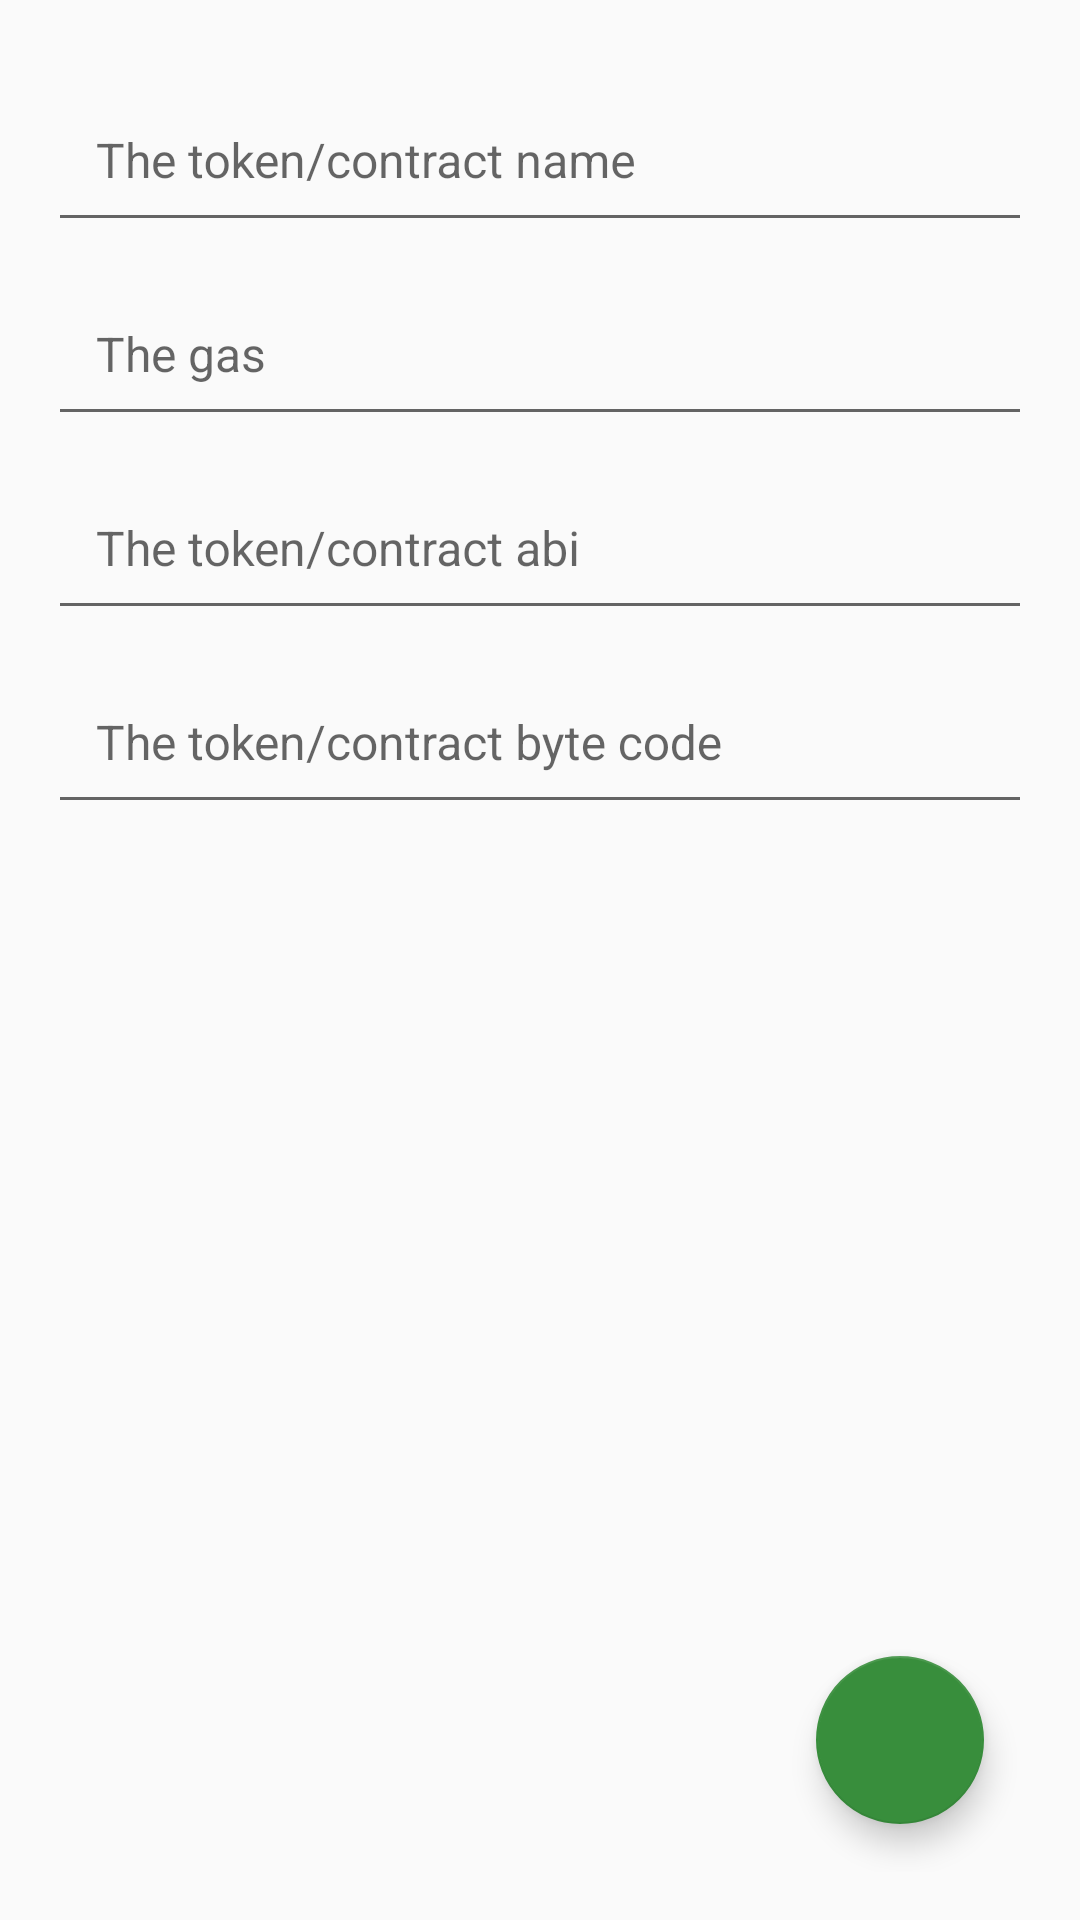

The Android layout XML behind this screen, and the referenced resources:
<!-- AndroidManifest.xml: application theme AppTheme -->
<!-- res/layout/activity_deploy_token.xml -->
<?xml version="1.0" encoding="utf-8"?>
<FrameLayout
        xmlns:android="http://schemas.android.com/apk/res/android"
        xmlns:tools="http://schemas.android.com/tools" xmlns:app="http://schemas.android.com/apk/res-auto"
        android:id="@+id/activity_main"
        android:layout_width="match_parent"
        android:layout_height="match_parent"
        android:padding="16dp"
        android:animateLayoutChanges="true"
        tools:context="org.walleth.activities.ImportActivity">

    <ScrollView
            android:layout_width="match_parent"
            android:layout_height="wrap_content">
        <RelativeLayout
                android:layout_width="match_parent"
                android:layout_height="wrap_content">

            <android.support.design.widget.TextInputLayout
                    android:id="@+id/contract_name_container"
                    android:layout_width="match_parent"
                    android:layout_height="wrap_content">
                <android.support.design.widget.TextInputEditText
                        android:id="@+id/contract_name"
                        android:layout_width="match_parent"
                        android:layout_height="wrap_content"
                        android:layout_centerHorizontal="true"
                        android:fontFamily="sans-serif"
                        android:hint="@string/contract_deploy_name_input_hint"
                        android:textSize="16sp"
                        android:padding="16dp"/>
            </android.support.design.widget.TextInputLayout>

            <android.support.design.widget.TextInputLayout
                    android:id="@+id/contract_gas_container"
                    android:layout_below="@id/contract_name_container"
                    android:layout_width="match_parent"
                    android:layout_height="wrap_content">
                <android.support.design.widget.TextInputEditText
                        android:id="@+id/contract_gas"
                        android:inputType="number"
                        android:layout_width="match_parent"
                        android:layout_height="wrap_content"
                        android:layout_centerHorizontal="true"
                        android:fontFamily="sans-serif"
                        android:hint="@string/contract_deploy_gas_input_hint"
                        android:textSize="16sp"
                        android:padding="16dp"/>
            </android.support.design.widget.TextInputLayout>

            <android.support.design.widget.TextInputLayout
                android:id="@+id/contract_abi_container"
                android:layout_below="@id/contract_gas_container"
                android:layout_width="match_parent"
                android:layout_height="wrap_content">
                <android.support.design.widget.TextInputEditText
                    android:id="@+id/contract_abi"
                    android:layout_width="match_parent"
                    android:layout_height="wrap_content"
                    android:layout_centerHorizontal="true"
                    android:fontFamily="sans-serif"
                    android:hint="@string/contract_deploy_abi_input_hint"
                    android:textSize="16sp"
                    android:padding="16dp"/>
            </android.support.design.widget.TextInputLayout>


            <android.support.design.widget.TextInputLayout
                    android:layout_below="@id/contract_abi_container"
                    android:layout_width="match_parent"
                    android:layout_height="wrap_content">
                <android.support.design.widget.TextInputEditText
                        android:id="@+id/contract_byte_code"
                        android:layout_width="match_parent"
                        android:layout_height="wrap_content"
                        android:layout_centerHorizontal="true"
                        android:fontFamily="sans-serif"
                        android:hint="@string/contract_deploy_byte_code_input_hint"
                        android:textSize="16sp"
                        android:padding="16dp"/>
            </android.support.design.widget.TextInputLayout>

        </RelativeLayout>
    </ScrollView>
    <android.support.design.widget.FloatingActionButton
            android:id="@+id/fab"
            android:layout_margin="16dp"
            app:srcCompat="@drawable/ic_action_done"
            android:layout_gravity="bottom|end"
            android:layout_width="wrap_content"
            android:layout_height="wrap_content"/>

</FrameLayout>
<!-- resources referenced by this layout -->
<resources>
  <string name="contract_deploy_abi_input_hint">The token/contract abi</string>
  <string name="contract_deploy_byte_code_input_hint">The token/contract byte code</string>
  <string name="contract_deploy_gas_input_hint">The gas</string>
  <string name="contract_deploy_name_input_hint">The token/contract name</string>
  <style name="AppTheme" parent="Theme.AppCompat.DayNight.DarkActionBar">
          <item name="colorPrimary">@color/colorAccent</item>
          <item name="colorPrimaryDark">@color/colorPrimaryDark</item>
          <item name="colorAccent">@color/colorAccent</item>
          <item name="actionBarStyle">@style/wallethActionBar</item>
          <item name="actionBarTheme">@style/wallethActionBarThemeOverlay</item>
          <item name="preferenceTheme">@style/PreferenceThemeOverlay.v14.Material</item>
          <item name="popupTheme">@style/ThemeOverlay.AppCompat.Light</item>
      </style>
  <color name="colorAccent">#388E3C</color>
  <color name="colorPrimaryDark">#3C3C3D</color>
  <style name="wallethActionBar" parent="Widget.AppCompat.ActionBar.Solid">
          
          <item name="background">@color/colorPrimary</item>
          
          <item name="elevation">4dp</item>
      </style>
  <style name="wallethActionBarThemeOverlay" parent="ThemeOverlay.AppCompat.Dark.ActionBar">
          
          <item name="android:textColorPrimary">@android:color/black</item>
          
          <item name="android:textColorSecondary">?android:textColorPrimary</item>
          
          <item name="actionMenuTextColor">?android:textColorPrimary</item>
          
          <item name="colorControlNormal">?android:textColorPrimary</item>
  
          <item name="colorControlHighlight">?android:textColorPrimary</item>
          <item name="android:textColorHint">?android:textColorPrimary</item>
          <item name="android:editTextColor">?android:textColorPrimary</item>
      </style>
  <color name="colorPrimary">#C99D66</color>
</resources>
